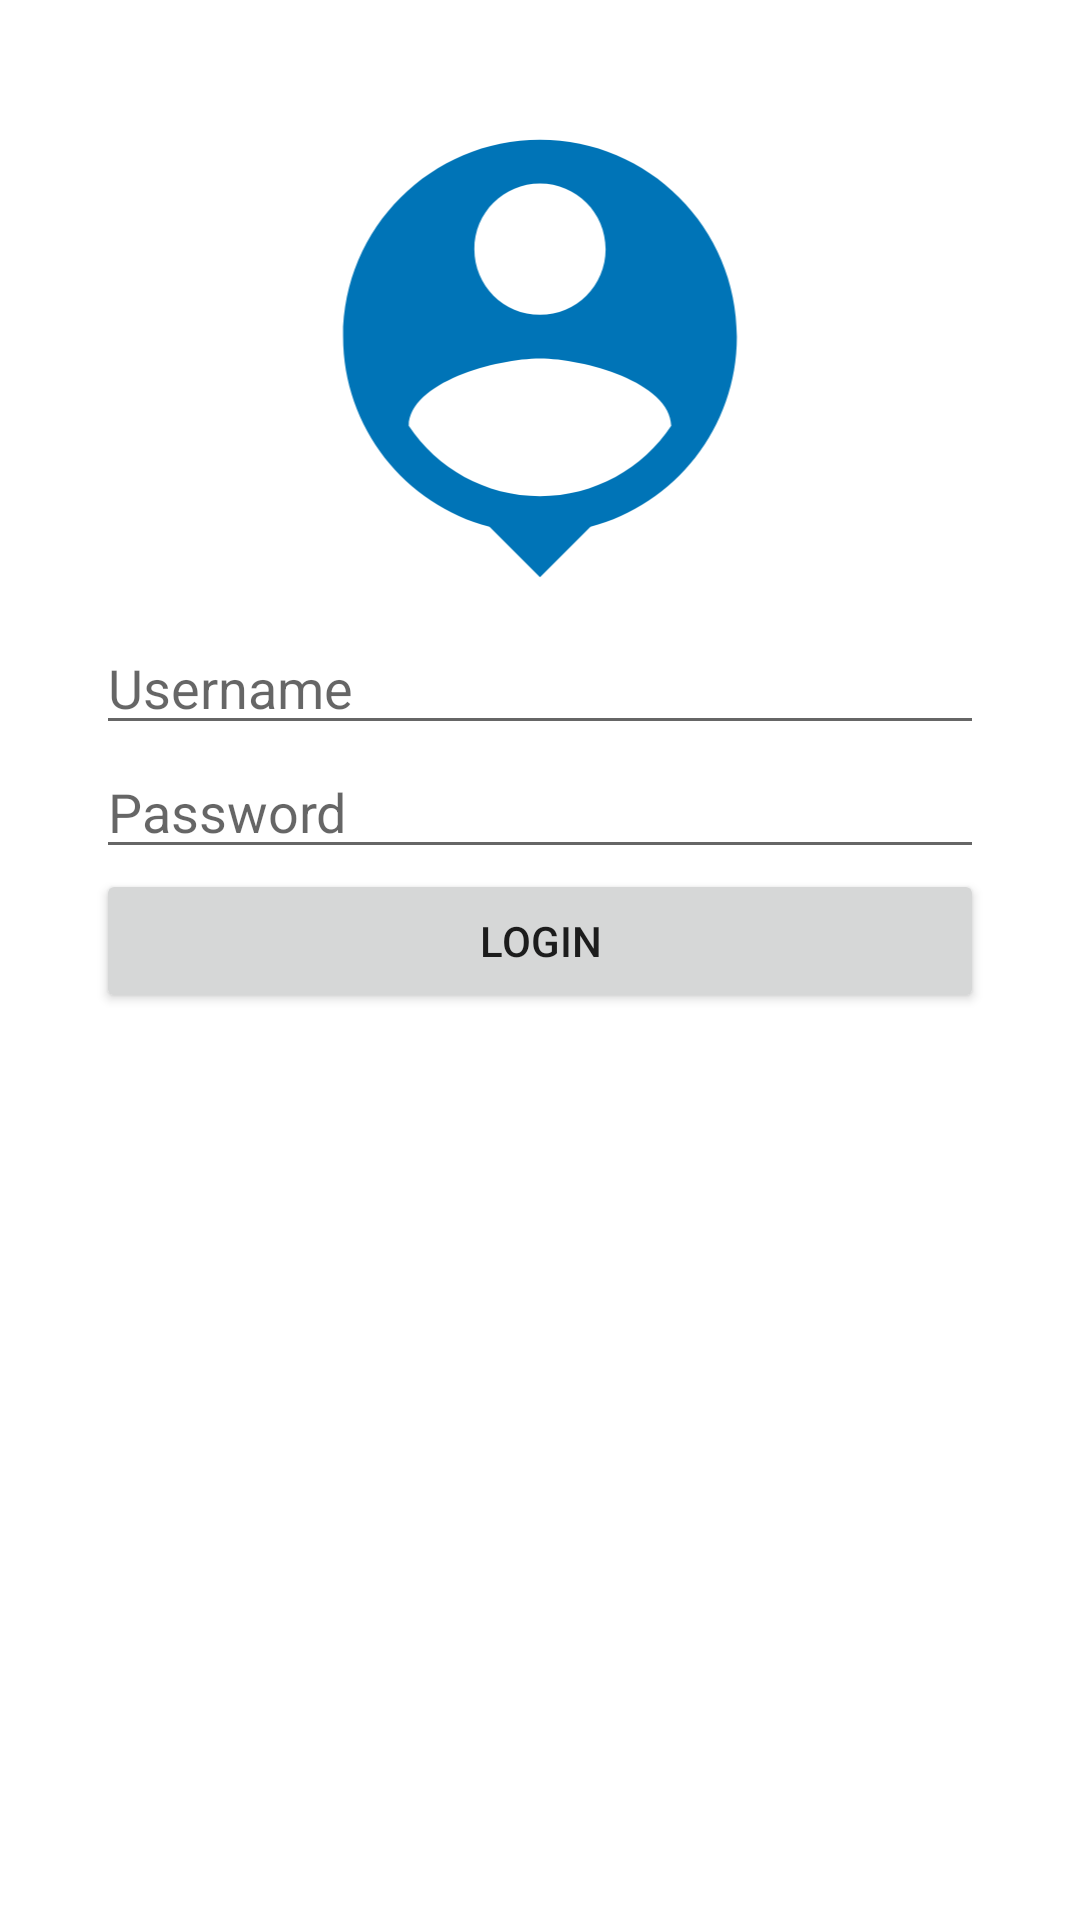

Android layout source for this screen:
<!-- AndroidManifest.xml: application theme Theme.DMS_Assignment4MobileClient -->
<!-- res/layout/activity_login.xml -->
<?xml version="1.0" encoding="utf-8"?>
<androidx.constraintlayout.widget.ConstraintLayout xmlns:android="http://schemas.android.com/apk/res/android"
    xmlns:app="http://schemas.android.com/apk/res-auto"
    xmlns:tools="http://schemas.android.com/tools"
    android:layout_width="match_parent"
    android:layout_height="match_parent"
    tools:context=".LoginActivity">

    <LinearLayout
        android:layout_width="match_parent"
        android:layout_height="wrap_content"
        app:layout_constraintTop_toTopOf="parent"
        app:layout_constraintRight_toRightOf="parent"
        app:layout_constraintLeft_toLeftOf="parent"
        android:orientation="vertical"
        android:padding="32dp">

        <ImageView
            android:layout_width="match_parent"
            android:layout_height="175dp"
            android:src="@drawable/ic_baseline_person_pin_24"/>


        <EditText
            android:layout_width="match_parent"
            android:layout_height="wrap_content"
            android:hint="Username"
            android:id="@+id/username_input"/>
        <EditText
            android:layout_width="match_parent"
            android:layout_height="wrap_content"
            android:hint="Password"
            android:id="@+id/password_input"/>
        <Button
            android:layout_width="match_parent"
            android:layout_height="match_parent"
            android:text="Login"
            android:id="@+id/login_button"/>
    </LinearLayout>
</androidx.constraintlayout.widget.ConstraintLayout>
<!-- resources referenced by this layout -->
<resources>
  <!-- drawable ic_baseline_person_pin_24 (drawable) -->
  <vector android:height="24dp" android:tint="#0074B7"
      android:viewportHeight="24" android:viewportWidth="24"
      android:width="24dp" xmlns:android="http://schemas.android.com/apk/res/android">
      <path android:fillColor="@android:color/white" android:pathData="M12,2c-4.97,0 -9,4.03 -9,9 0,4.17 2.84,7.67 6.69,8.69L12,22l2.31,-2.31C18.16,18.67 21,15.17 21,11c0,-4.97 -4.03,-9 -9,-9zM12,4c1.66,0 3,1.34 3,3s-1.34,3 -3,3 -3,-1.34 -3,-3 1.34,-3 3,-3zM12,18.3c-2.5,0 -4.71,-1.28 -6,-3.22 0.03,-1.99 4,-3.08 6,-3.08 1.99,0 5.97,1.09 6,3.08 -1.29,1.94 -3.5,3.22 -6,3.22z"/>
  </vector>
  <style name="Theme.DMS_Assignment4MobileClient" parent="Theme.MaterialComponents.DayNight.DarkActionBar">
          
          <item name="colorPrimary">@color/purple_500</item>
          <item name="colorPrimaryVariant">@color/purple_700</item>
          <item name="colorOnPrimary">@color/white</item>
          
          <item name="colorSecondary">@color/teal_200</item>
          <item name="colorSecondaryVariant">@color/teal_700</item>
          <item name="colorOnSecondary">@color/black</item>
          
          <item name="android:statusBarColor" tools:targetApi="l">?attr/colorPrimaryVariant</item>
          
      </style>
  <color name="white">#FFFFFFFF</color>
  <color name="teal_700">#FF018786</color>
  <color name="black">#FF000000</color>
  <!-- not gathered from this repository: default colours our renderer supplied (Android Studio template values) -->
  <color name="purple_500">#FF6200EE</color>
  <color name="purple_700">#FF3700B3</color>
  <color name="teal_200">#FF03DAC5</color>
</resources>
